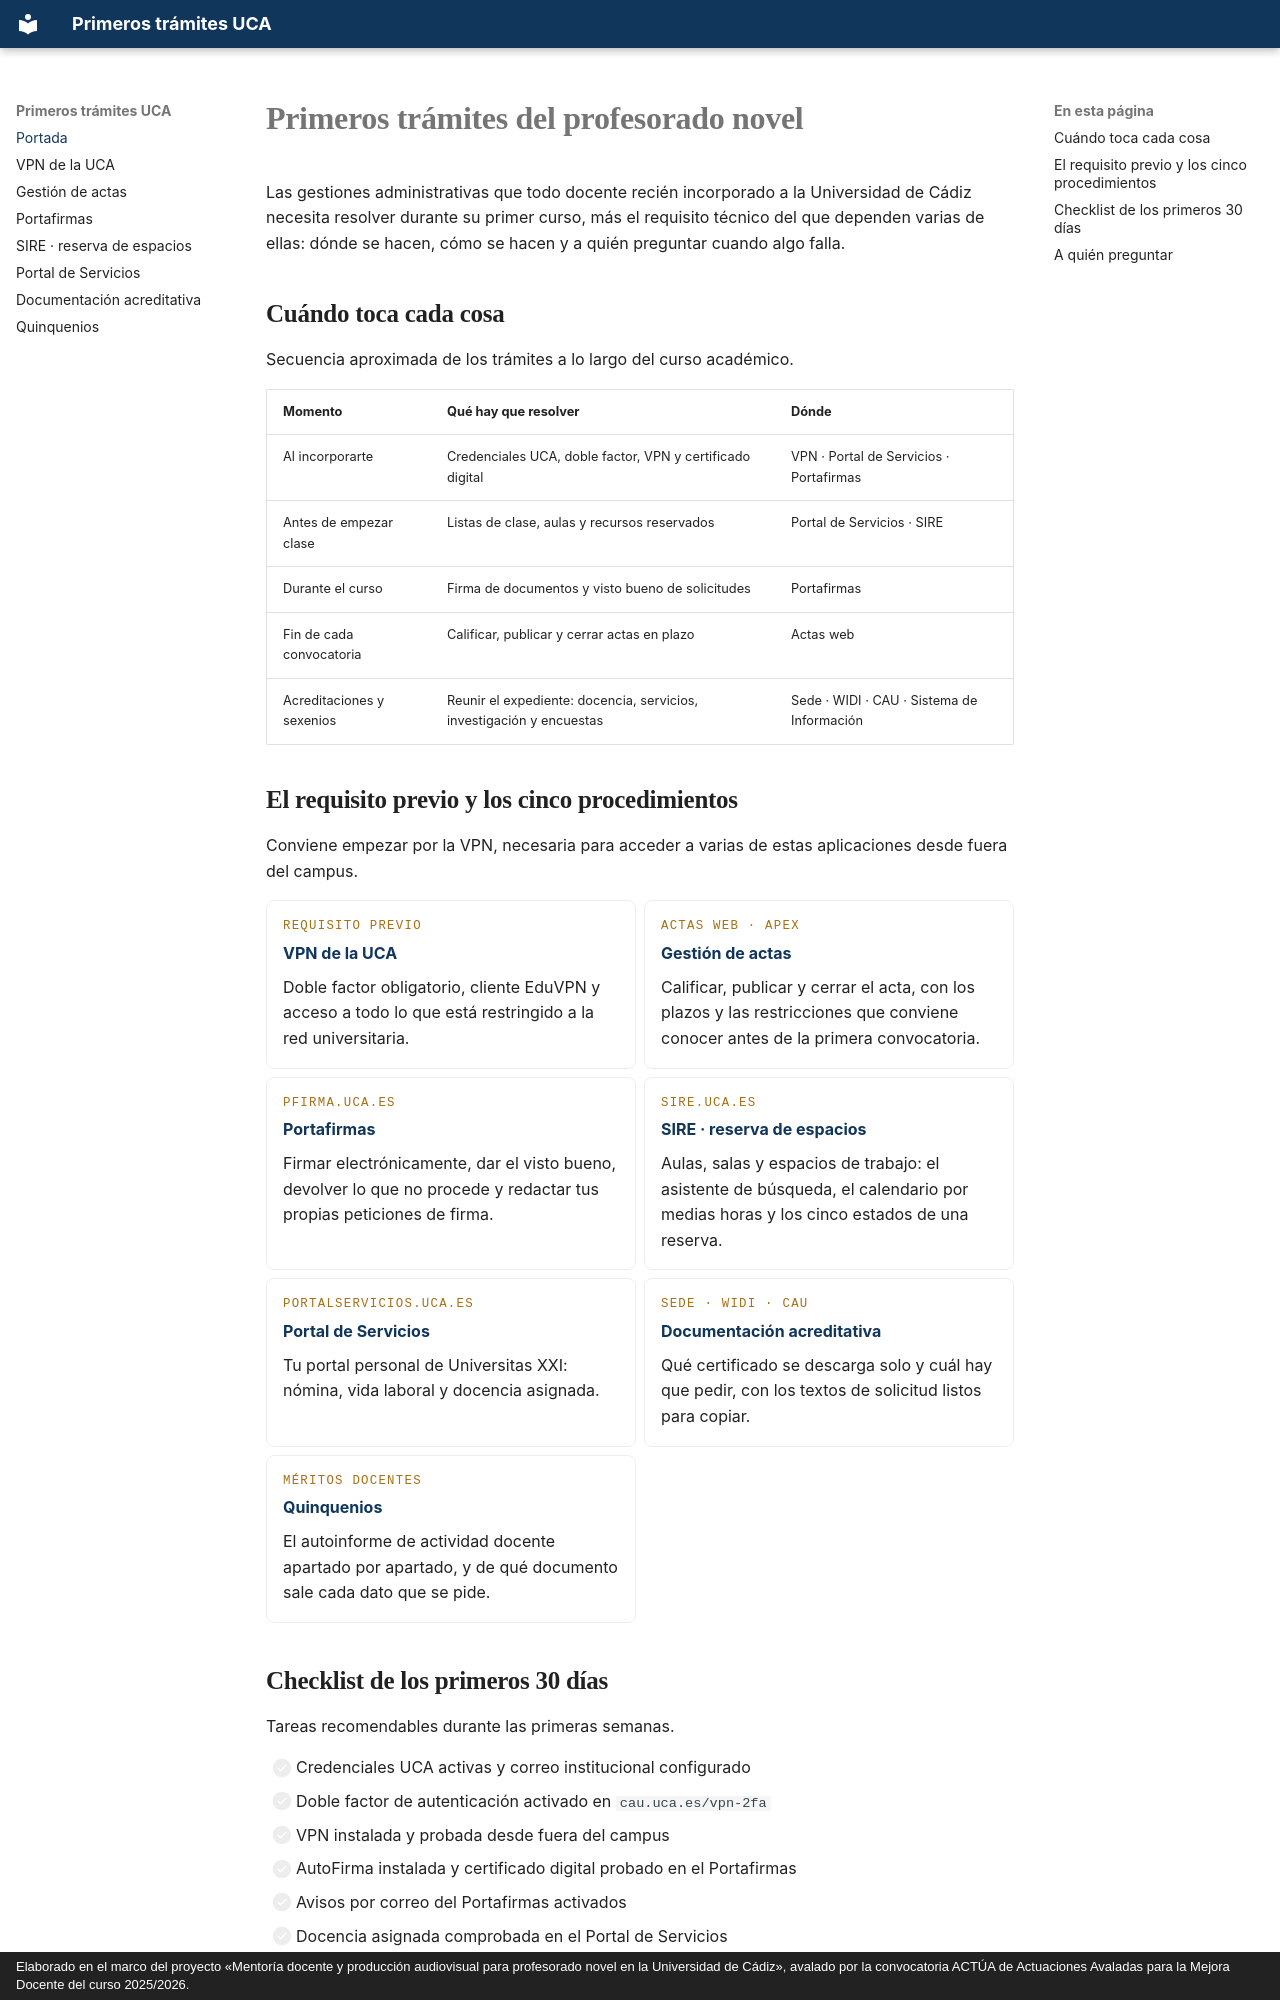

repository: palopos/guia-pdi-novel · page: index.html · generator: mkdocs · copyright: Elaborado en el marco del proyecto «Mentoría docente y producción audiovisual para profesorado novel en la Universidad de Cádiz», avalado por la convocatoria ACTÚA de Actuaciones Avaladas para la Mejora Docente del curso 2025/2026.

# Primeros trámites del profesorado novel

Las gestiones administrativas que todo docente recién incorporado a la Universidad de Cádiz necesita resolver durante su primer curso, más el requisito técnico del que dependen varias de ellas: dónde se hacen, cómo se hacen y a quién preguntar cuando algo falla.

## Cuándo toca cada cosa

Secuencia aproximada de los trámites a lo largo del curso académico.

| Momento | Qué hay que resolver | Dónde |
| --- | --- | --- |
| Al incorporarte | Credenciales UCA, doble factor, VPN y certificado digital | VPN · Portal de Servicios · Portafirmas |
| Antes de empezar clase | Listas de clase, aulas y recursos reservados | Portal de Servicios · SIRE |
| Durante el curso | Firma de documentos y visto bueno de solicitudes | Portafirmas |
| Fin de cada convocatoria | Calificar, publicar y cerrar actas en plazo | Actas web |
| Acreditaciones y sexenios | Reunir el expediente: docencia, servicios, investigación y encuestas | Sede · WIDI · CAU · Sistema de Información |

## El requisito previo y los cinco procedimientos

Conviene empezar por la VPN, necesaria para acceder a varias de estas aplicaciones desde fuera del campus.

<div class="grid cards" markdown>

-   <span class="card-eyebrow">Requisito previo</span>__[VPN de la UCA](vpn.md)__

    Doble factor obligatorio, cliente EduVPN y acceso a todo lo que está restringido a la red universitaria.

-   <span class="card-eyebrow">Actas web · APEX</span>__[Gestión de actas](actas.md)__

    Calificar, publicar y cerrar el acta, con los plazos y las restricciones que conviene conocer antes de la primera convocatoria.

-   <span class="card-eyebrow">pfirma.uca.es</span>__[Portafirmas](portafirmas.md)__

    Firmar electrónicamente, dar el visto bueno, devolver lo que no procede y redactar tus propias peticiones de firma.

-   <span class="card-eyebrow">sire.uca.es</span>__[SIRE · reserva de espacios](sire.md)__

    Aulas, salas y espacios de trabajo: el asistente de búsqueda, el calendario por medias horas y los cinco estados de una reserva.

-   <span class="card-eyebrow">portalservicios.uca.es</span>__[Portal de Servicios](portal-servicios.md)__

    Tu portal personal de Universitas XXI: nómina, vida laboral y docencia asignada.

-   <span class="card-eyebrow">Sede · WIDI · CAU</span>__[Documentación acreditativa](documentacion.md)__

    Qué certificado se descarga solo y cuál hay que pedir, con los textos de solicitud listos para copiar.

-   <span class="card-eyebrow">Méritos docentes</span>__[Quinquenios](quinquenios.md)__

    El autoinforme de actividad docente apartado por apartado, y de qué documento sale cada dato que se pide.

</div>
